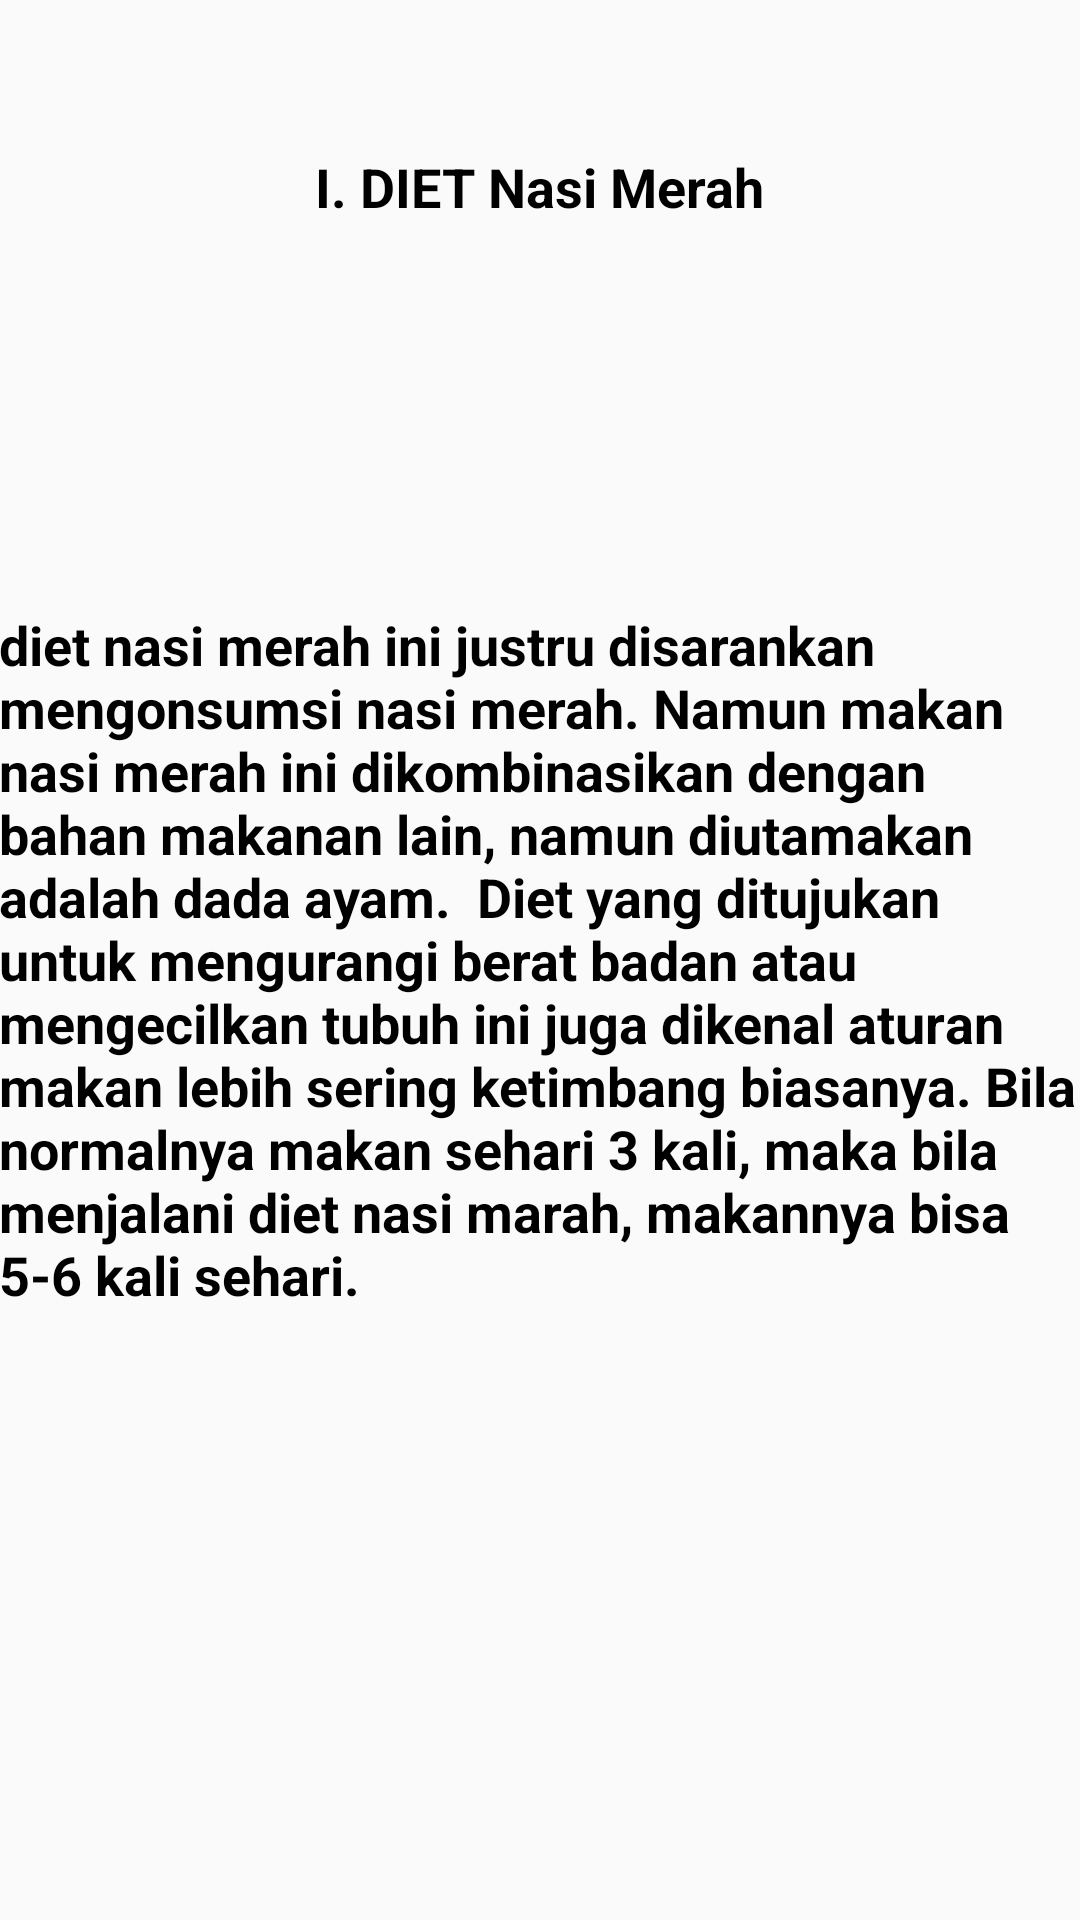

Reconstruct the res/layout file that produces this screen, plus the resources it refers to.
<!-- AndroidManifest.xml: application theme AppTheme -->
<!-- res/layout/activity_frag_satu.xml -->
<?xml version="1.0" encoding="utf-8"?>
<RelativeLayout xmlns:android="http://schemas.android.com/apk/res/android"
    xmlns:tools="http://schemas.android.com/tools"
    android:id="@+id/activity_layar_utama"
    android:layout_width="match_parent"
    android:layout_height="match_parent"
    android:paddingBottom="@dimen/activity_vertical_margin"
    android:paddingLeft="@dimen/activity_horizontal_margin"
    android:paddingRight="@dimen/activity_horizontal_margin"
    android:paddingTop="@dimen/activity_vertical_margin"
    tools:context="com.bsnp.shoohibuzzuhry.tugas.FragSatu">

    <TextView
        android:text="diet nasi merah ini justru disarankan mengonsumsi nasi merah. Namun makan nasi merah ini dikombinasikan dengan bahan makanan lain, namun diutamakan adalah dada ayam.

Diet yang ditujukan untuk mengurangi berat badan atau mengecilkan tubuh ini juga dikenal aturan makan lebih sering ketimbang biasanya. Bila normalnya makan sehari 3 kali, maka bila menjalani diet nasi marah, makannya bisa 5-6 kali sehari."
        android:layout_width="wrap_content"
        android:layout_height="wrap_content"
        android:layout_centerVertical="true"
        android:layout_centerHorizontal="true"
        android:textStyle="normal|bold"
        android:textColor="@android:color/black"
        android:textSize="18sp" />

    <TextView
        android:id="@+id/textView1"
        android:layout_width="wrap_content"
        android:layout_height="wrap_content"
        android:layout_alignParentTop="true"
        android:layout_centerHorizontal="true"
        android:layout_marginTop="50dp"
        android:text="I. DIET Nasi Merah"
        android:textColor="@android:color/black"
        android:textSize="18sp"
        android:textStyle="normal|bold" />

</RelativeLayout>
<!-- resources referenced by this layout -->
<resources>
  <dimen name="activity_horizontal_margin" />
  <dimen name="activity_vertical_margin" />
  <style name="AppTheme" parent="Theme.AppCompat.Light.DarkActionBar">
          
  
  
          <item name="colorPrimary">@color/colorPrimary</item>
          <item name="colorPrimaryDark">@color/colorPrimaryDark</item>
          <item name="colorAccent">@color/colorAccent</item>
  
      </style>
  <color name="colorPrimary">#FF99CC00</color>
  <color name="colorPrimaryDark">#FF99CC00</color>
  <color name="colorAccent">#FF4081</color>
</resources>
